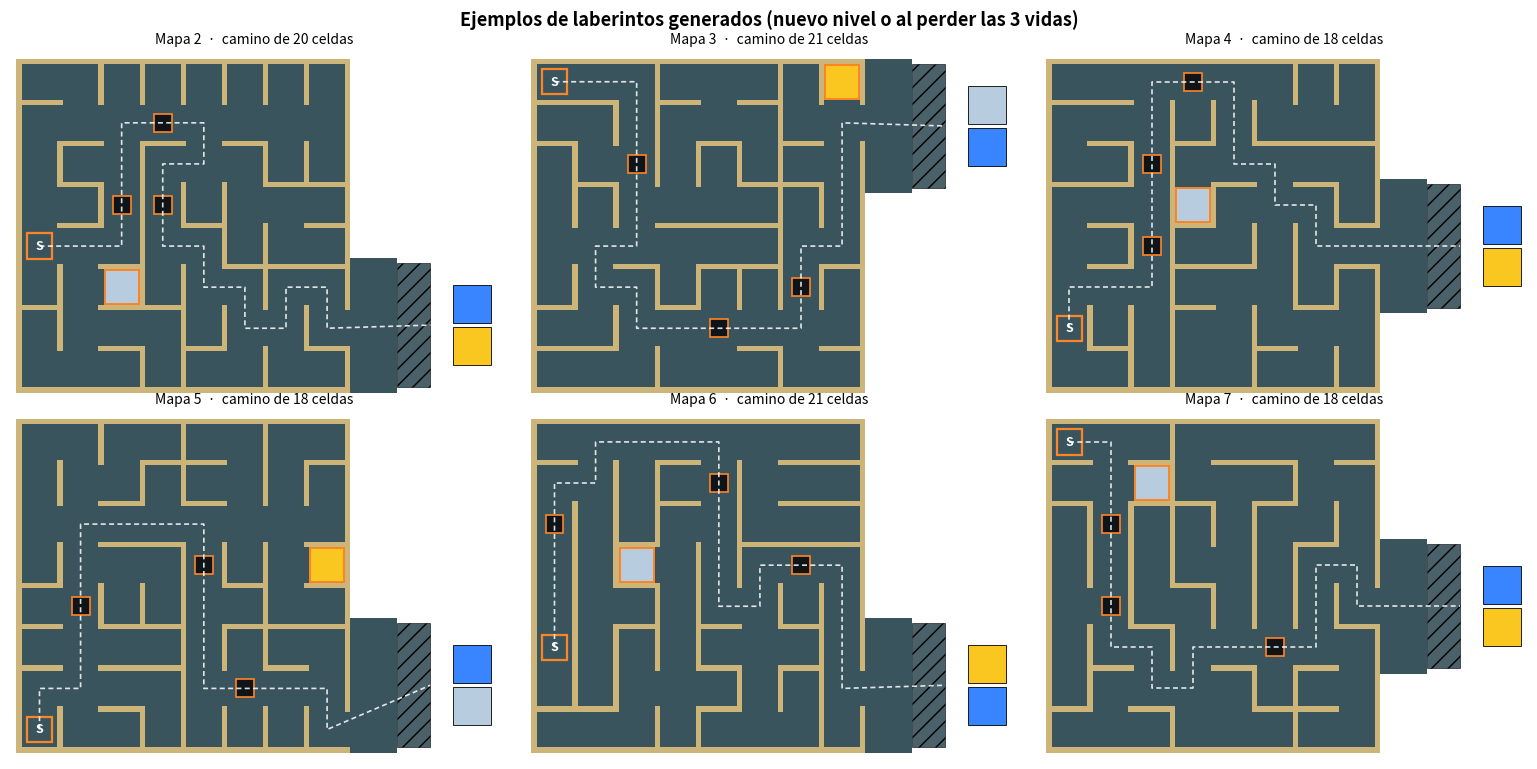

The matplotlib source for this figure:
"""Ejemplos de laberintos aleatorios. Es una copia en Python del algoritmo de MazeGenerator.cs
(Prim aleatorio, inicio en el borde izquierdo, salida a la derecha, pozos en tramos rectos del camino).
Uso: python ejemplos_mapas.py <salida.png> [cantidad] [semilla]"""
import random
import sys
from collections import deque

import matplotlib
matplotlib.use("Agg")
import matplotlib.pyplot as plt
from matplotlib.patches import Rectangle

COLS = ROWS = 8
HOLES, EXTRA, MIN_PATH = 3, 0.03, 18
CELL, WALL, HOLE_FRACTION = 1.7, 0.25, 0.5
APRON_LEN, APRON_W, RAMP_LEN, GAP, BIN_D, BIN_W, BIN_SPACING = 2.2, 6.4, 1.6, 1.1, 1.8, 1.8, 2.0
C_FLOOR, C_WALL, C_HOLE, C_RAMP, C_GLOW = "#3A545E", "#CDB57A", "#0E1418", "#4A616A", "#FF8524"
BINS = ["#F9C71F", "#B8CCE0", "#3885FF"]
DIRS = [(1, 0), (-1, 0), (0, 1), (0, -1)]


def has_wall(c, d, h, v):
    x, y = c
    if d == (1, 0): return v[x + 1][y]
    if d == (-1, 0): return v[x][y]
    if d == (0, 1): return h[x][y + 1]
    return h[x][y]


def remove_wall(c, d, h, v):
    x, y = c
    if d == (1, 0): v[x + 1][y] = False
    elif d == (-1, 0): v[x][y] = False
    elif d == (0, 1): h[x][y + 1] = False
    else: h[x][y] = False


def try_generate(rng):  # noqa: C901
    h = [[True] * (ROWS + 1) for _ in range(COLS)]
    v = [[True] * ROWS for _ in range(COLS + 1)]
    inside = [[False] * ROWS for _ in range(COLS)]
    first = (rng.randrange(COLS), rng.randrange(ROWS))
    inside[first[0]][first[1]] = True
    frontier = []

    def add(c):
        for d in DIRS:
            n = (c[0] + d[0], c[1] + d[1])
            if 0 <= n[0] < COLS and 0 <= n[1] < ROWS:
                frontier.append((c, d))
    add(first)
    while frontier:
        i = rng.randrange(len(frontier))
        c, d = frontier[i]
        frontier[i] = frontier[-1]
        frontier.pop()
        n = (c[0] + d[0], c[1] + d[1])
        if inside[n[0]][n[1]]:
            continue
        remove_wall(c, d, h, v)
        inside[n[0]][n[1]] = True
        add(n)

    interior = (COLS - 1) * ROWS + COLS * (ROWS - 1)
    for _ in range(round(interior * EXTRA)):
        if rng.randrange(2) == 0: v[1 + rng.randrange(COLS - 1)][rng.randrange(ROWS)] = False
        else: h[rng.randrange(COLS)][1 + rng.randrange(ROWS - 1)] = False

    start = (0, rng.randrange(ROWS))
    goal = (COLS - 1, rng.randrange(ROWS))
    v[COLS][goal[1]] = False

    prev = {start: start}
    q = deque([start])
    while q:
        c = q.popleft()
        if c == goal: break
        for d in DIRS:
            n = (c[0] + d[0], c[1] + d[1])
            if not (0 <= n[0] < COLS and 0 <= n[1] < ROWS) or n in prev or has_wall(c, d, h, v):
                continue
            prev[n] = c
            q.append(n)
    path = []
    c = goal
    while c != start:
        path.append(c); c = prev[c]
    path.append(start)
    path.reverse()

    straight = [path[i] for i in range(2, len(path) - 2)
                if (path[i][0] - path[i - 1][0], path[i][1] - path[i - 1][1]) ==
                   (path[i + 1][0] - path[i][0], path[i + 1][1] - path[i][1])]
    holes = set()
    if straight:
        n = min(HOLES, len(straight))
        for k in range(n):
            holes.add(straight[min(len(straight) - 1, int((k + 0.5) * len(straight) / n))])
    # Contenedores: uno hundido en un callejón fuera del camino correcto, dos tras la rampa; orden aleatorio
    on_path = set(path)
    def open_sides(c):
        return sum(1 for d in DIRS if 0 <= c[0] + d[0] < COLS and 0 <= c[1] + d[1] < ROWS and not has_wall(c, d, h, v))
    cand = [(x, y) for x in range(COLS) for y in range(ROWS)
            if (x, y) not in on_path and (x, y) not in holes and abs(x - start[0]) + abs(y - start[1]) >= 3]
    dead = [c for c in cand if open_sides(c) == 1]
    pool = dead or cand
    inner = rng.choice(pool) if pool else None
    colors = BINS[:]
    rng.shuffle(colors)
    return dict(h=h, v=v, start=start, goal=goal, holes=holes, path=path, inner=inner, colors=colors)


def generate(rng):
    best = None
    for _ in range(60):
        m = try_generate(rng)
        if best is None or len(m["path"]) > len(best["path"]): best = m
        if len(m["path"]) >= MIN_PATH: break
    return best


W = COLS * CELL + (COLS + 1) * WALL
L = ROWS * CELL + (ROWS + 1) * WALL


def cx(x): return -W / 2 + WALL + x * (CELL + WALL) + CELL / 2
def cz(y): return L / 2 - WALL - y * (CELL + WALL) - CELL / 2


def draw(ax, m, title):
    h, v = m["h"], m["v"]
    ax.add_patch(Rectangle((-W / 2, -L / 2), W, L, fc=C_FLOOR))
    for x in range(COLS):
        for y in range(ROWS + 1):
            if h[x][y]:
                z = L / 2 - y * (CELL + WALL)
                ax.add_patch(Rectangle((cx(x) - CELL / 2 - WALL, z - WALL), CELL + 2 * WALL, WALL, fc=C_WALL, lw=0))
    for x in range(COLS + 1):
        for y in range(ROWS):
            if v[x][y]:
                xx = -W / 2 + x * (CELL + WALL)
                ax.add_patch(Rectangle((xx, cz(y) - CELL / 2 - WALL), WALL, CELL + 2 * WALL, fc=C_WALL, lw=0))
    pit = CELL * HOLE_FRACTION
    for (x, y) in m["holes"]:
        ax.add_patch(Rectangle((cx(x) - pit / 2, cz(y) - pit / 2), pit, pit, fc=C_HOLE, ec=C_GLOW, lw=1.2))
    sx, sy = m["start"]
    ax.add_patch(Rectangle((cx(sx) - .6, cz(sy) - .6), 1.2, 1.2, fill=False, ec=C_GLOW, lw=1.6))
    ax.text(cx(sx), cz(sy), "S", ha="center", va="center", color="white", fontsize=9, weight="bold")

    limit = L / 2 - APRON_W / 2
    zc = max(-limit, min(limit, cz(m["goal"][1])))
    ax.add_patch(Rectangle((W / 2, zc - APRON_W / 2), APRON_LEN, APRON_W, fc=C_FLOOR))
    ax.add_patch(Rectangle((W / 2 + APRON_LEN, zc - APRON_W / 2 + WALL), RAMP_LEN, APRON_W - 2 * WALL, fc=C_RAMP,
                           ec="black", lw=.4, hatch="//"))
    bx = W / 2 + APRON_LEN + RAMP_LEN + GAP
    colors = m["colors"]
    if m["inner"]:
        ix, iy = m["inner"]
        size = CELL - 0.1
        ax.add_patch(Rectangle((cx(ix) - size / 2, cz(iy) - size / 2), size, size, fc=colors[0], ec=C_GLOW, lw=1.4))
    for i, col in enumerate(colors[1:]):
        ax.add_patch(Rectangle((bx, zc + (i - 0.5) * BIN_SPACING - BIN_W / 2), BIN_D, BIN_W, fc=col, ec="black", lw=.6))

    pts = [(cx(x), cz(y)) for x, y in m["path"]] + [(W / 2 + APRON_LEN + RAMP_LEN, zc)]
    xs, zs = zip(*pts)
    ax.plot(xs, zs, color="white", lw=1.2, ls=(0, (3, 2)), alpha=.85)
    ax.set_xlim(-W / 2 - .3, bx + BIN_D + .3)
    ax.set_ylim(-L / 2 - .3, L / 2 + .3)
    ax.set_aspect("equal")
    ax.axis("off")
    ax.set_title(title, fontsize=10)


if __name__ == "__main__":
    out = sys.argv[1] if len(sys.argv) > 1 else "ejemplos_mapas.png"
    count = int(sys.argv[2]) if len(sys.argv) > 2 else 6
    rng = random.Random(int(sys.argv[3]) if len(sys.argv) > 3 else 2026)
    cols = 3
    rows = (count + cols - 1) // cols
    fig, axes = plt.subplots(rows, cols, figsize=(cols * 5.2, rows * 3.9), dpi=170)
    for i, ax in enumerate(fig.axes):
        if i >= count:
            ax.axis("off"); continue
        m = generate(rng)
        draw(ax, m, f"Mapa {i + 2}  ·  camino de {len(m['path'])} celdas")
    fig.suptitle("Ejemplos de laberintos generados (nuevo nivel o al perder las 3 vidas)", fontsize=13, weight="bold")
    fig.tight_layout()
    fig.savefig(out, bbox_inches="tight")
    print("ok", out)
